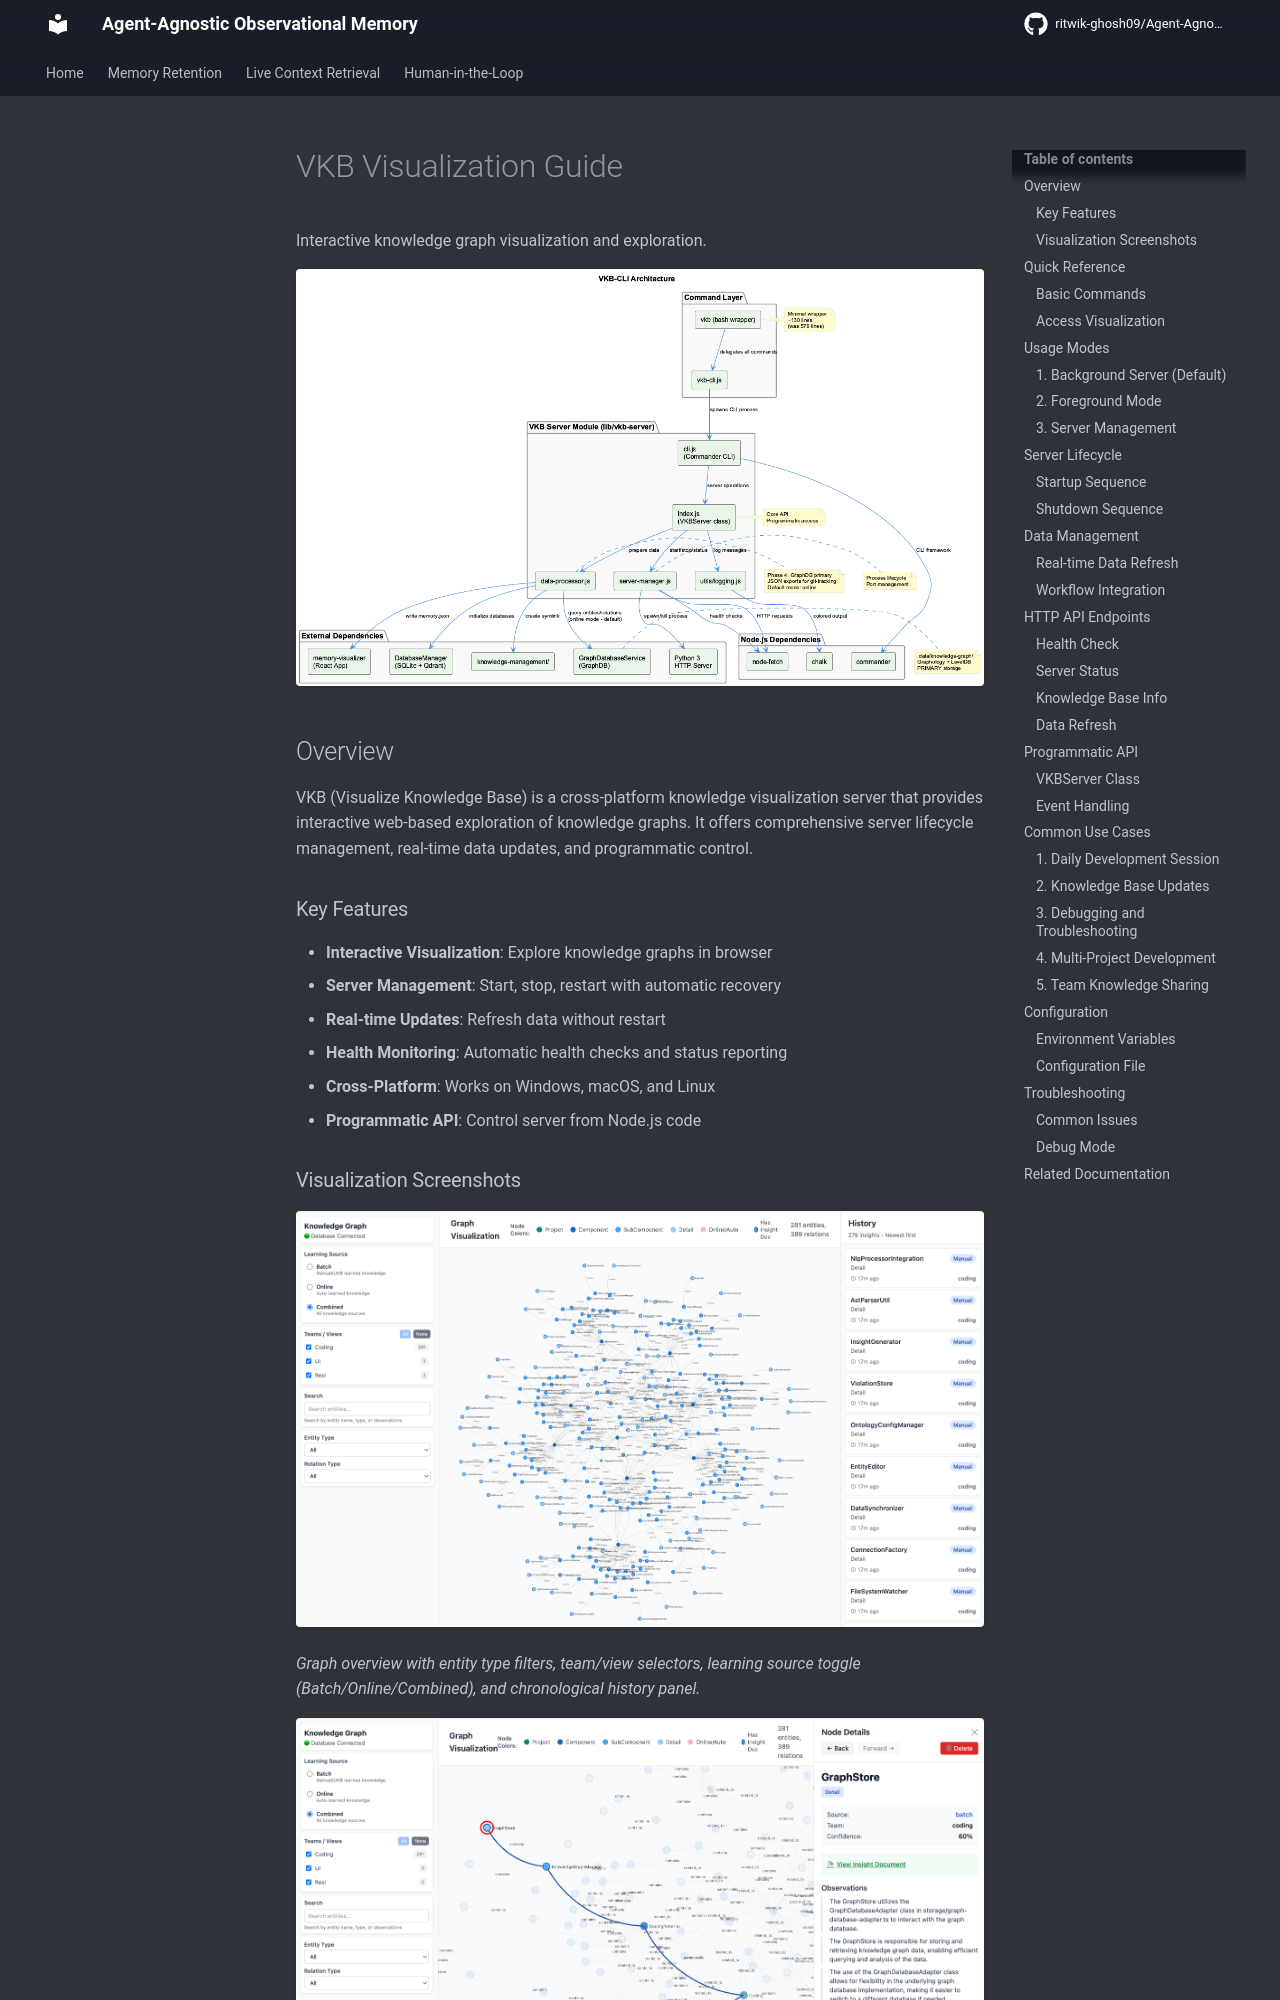

repository: ritwik-ghosh09/Agent-Agnostic-Observational-Memory · page: guides/vkb-visualization/index.html · generator: mkdocs

# VKB Visualization Guide

Interactive knowledge graph visualization and exploration.

![VKB CLI Architecture](../images/vkb-cli-architecture.png)

## Overview

VKB (Visualize Knowledge Base) is a cross-platform knowledge visualization server that provides interactive web-based exploration of knowledge graphs. It offers comprehensive server lifecycle management, real-time data updates, and programmatic control.

### Key Features

- **Interactive Visualization**: Explore knowledge graphs in browser
- **Server Management**: Start, stop, restart with automatic recovery
- **Real-time Updates**: Refresh data without restart
- **Health Monitoring**: Automatic health checks and status reporting
- **Cross-Platform**: Works on Windows, macOS, and Linux
- **Programmatic API**: Control server from Node.js code
